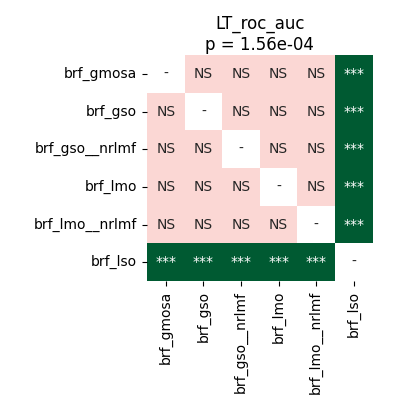

Source data for this figure (header and first rows):
	brf_gmosa	brf_gso	brf_gso__nrlmf	brf_lmo	brf_lmo__nrlmf	brf_lso
brf_gmosa	1.0	0.5146	0.9642	0.9642	0.9365	0.0001144
brf_gso	0.5146	1.0	0.1266	0.4531	0.9642	0.0001144
brf_gso__nrlmf	0.9642	0.1266	1.0	0.9642	0.9799	0.0001144
brf_lmo	0.9642	0.4531	0.9642	1.0	0.9642	0.0001144
brf_lmo__nrlmf	0.9365	0.9642	0.9799	0.9642	1.0	0.0004578
brf_lso	0.0001144	0.0001144	0.0001144	0.0001144	0.0004578	1.0
